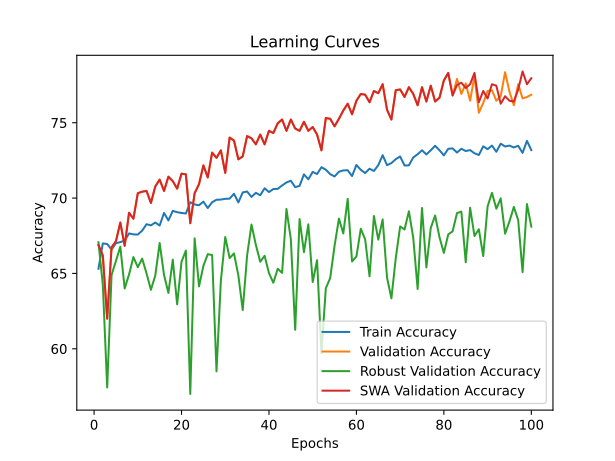

The table this chart was drawn from, first rows:
time; train_accuracy; train_loss; valid_accuracy; valid_loss; valid_accuracy_robust; valid_accuracy_swa; valid_accuracy_robust_swa
14,2206; 65,3059; 1,5057; 66,8828; 1,1868; 67,0690; 66,8828; 67,0690
28,1702; 66,9913; 1,2801; 66,1845; 0,9779; 64,2586; 66,1845; 64,2586
42,2124; 66,9538; 1,2681; 61,9950; 1,1557; 57,4310; 61,9950; 57,4310
56,4445; 66,5793; 1,2661; 66,7332; 0,9386; 64,8966; 66,7332; 64,8966
70,4983; 67,0037; 1,2457; 67,1322; 0,8846; 65,8276; 67,1322; 65,8276
84,4489; 67,0787; 1,2419; 68,3791; 1,0001; 66,7759; 68,3791; 66,7759
98,5474; 67,1785; 1,2394; 66,8329; 0,9102; 64,0000; 66,8329; 64,0000
112,6826; 67,6529; 1,2189; 69,0274; 0,8705; 64,9310; 69,0274; 64,9310
126,5238; 67,5905; 1,2145; 68,6284; 0,8748; 66,0862; 68,6284; 66,0862
140,6126; 67,5780; 1,2107; 70,3242; 0,8884; 65,4138; 70,3242; 65,4138
154,4649; 67,8402; 1,2074; 70,4239; 0,8269; 65,9828; 70,4239; 65,9828
167,2136; 68,2647; 1,2029; 70,4738; 0,8286; 65,0000; 70,4738; 65,0000
181,0535; 68,1898; 1,1921; 69,6758; 0,8283; 63,9138; 69,6758; 63,9138
195,0363; 68,3770; 1,1921; 70,7731; 0,7913; 64,8621; 70,7731; 64,8621
208,8279; 68,1773; 1,1957; 71,2219; 0,8300; 67,0172; 71,2219; 67,0172
222,6837; 69,0137; 1,1810; 70,4738; 0,8201; 64,8966; 70,4738; 64,8966
236,7729; 68,5144; 1,1863; 71,4214; 0,8344; 63,7069; 71,4214; 63,7069
250,8122; 69,1511; 1,1762; 71,1222; 0,7966; 65,9138; 71,1222; 65,9138
264,8790; 69,0637; 1,1714; 70,6234; 0,7999; 62,9483; 70,6234; 62,9483
279,1069; 69,0137; 1,1682; 71,6209; 0,8128; 65,7759; 71,6209; 65,7759
292,9758; 68,9763; 1,1672; 71,5711; 0,7755; 66,5172; 71,5711; 66,5172
307,1799; 69,7253; 1,1528; 68,3292; 0,8569; 57,0000; 68,3292; 57,0000
321,5199; 69,5755; 1,1577; 70,3242; 0,8117; 67,3276; 70,3242; 67,3276
335,1932; 69,5256; 1,1580; 70,9227; 0,8055; 64,1379; 70,9227; 64,1379
349,2558; 69,7628; 1,1532; 72,1696; 0,7811; 65,5000; 72,1696; 65,5000
363,1343; 69,3383; 1,1473; 71,3716; 0,7751; 66,2759; 71,3716; 66,2759
377,1694; 69,7253; 1,1462; 73,0175; 0,7480; 66,2241; 73,0175; 66,2241
391,3891; 69,8876; 1,1469; 72,6683; 0,7643; 58,5000; 72,6683; 58,5000
405,4438; 69,9001; 1,1350; 73,1671; 0,7473; 64,5172; 73,1671; 64,5172
419,4195; 69,9501; 1,1403; 71,6708; 0,7569; 67,4138; 71,6708; 67,4138
433,3694; 69,9625; 1,1445; 74,0150; 0,7522; 66,0172; 74,0150; 66,0172
447,2840; 70,2871; 1,1323; 73,8155; 0,7459; 66,3276; 73,8155; 66,3276
461,3227; 69,7129; 1,1433; 72,5686; 0,7640; 64,8621; 72,5686; 64,8621
475,4232; 70,3745; 1,1335; 72,7681; 0,7712; 62,5690; 72,7681; 62,5690
489,4259; 70,4370; 1,1294; 74,1147; 0,7315; 66,1897; 74,1147; 66,1897
503,5357; 70,0749; 1,1341; 73,9651; 0,7272; 68,2414; 73,9651; 68,2414
517,4811; 70,3496; 1,1301; 73,5661; 0,7304; 66,8966; 73,5661; 66,8966
531,4895; 70,1873; 1,1297; 74,2145; 0,7259; 65,7759; 74,2145; 65,7759
541,8941; 70,6492; 1,1242; 73,5661; 0,7447; 66,1724; 73,5661; 66,1724
556,0071; 70,3995; 1,1215; 74,4638; 0,7247; 65,0172; 74,4638; 65,0172
569,8285; 70,5993; 1,1209; 74,3142; 0,7564; 64,3793; 74,3142; 64,3793
583,8365; 70,6117; 1,1254; 74,9626; 0,7467; 65,3103; 74,9626; 65,3103
597,7987; 70,8365; 1,1220; 75,2120; 0,7145; 65,0345; 75,2120; 65,0345
611,7060; 71,0362; 1,1154; 74,4638; 0,7349; 69,2759; 74,4638; 69,2759
625,7526; 71,1486; 1,1139; 75,2120; 0,7212; 67,2759; 75,2120; 67,2759
640,0601; 70,7241; 1,1167; 74,6135; 0,7426; 61,2586; 74,6135; 61,2586
654,3154; 70,8115; 1,1123; 74,4638; 0,7388; 68,6034; 74,4638; 68,6034
668,3626; 71,5730; 1,0983; 75,0623; 0,7154; 66,4138; 75,0623; 66,4138
682,4571; 71,2484; 1,1115; 74,4638; 0,7130; 68,2586; 74,4638; 68,2586
696,4595; 71,7353; 1,1028; 74,7132; 0,7460; 64,4310; 74,7132; 64,4310
710,4201; 71,5980; 1,1065; 74,2145; 0,7493; 65,8793; 74,2145; 65,8793
724,3668; 72,0474; 1,0952; 73,1671; 0,7412; 59,7069; 73,1671; 59,7069
738,4704; 71,8851; 1,0967; 75,3117; 0,7271; 64,0172; 75,3117; 64,0172
752,2772; 71,5855; 1,0928; 75,2618; 0,7162; 64,6897; 75,2618; 64,6897
766,2210; 71,4357; 1,1003; 74,7631; 0,7049; 66,8276; 74,7631; 66,8276
780,3883; 71,7478; 1,0986; 75,2618; 0,7115; 68,6379; 75,2618; 68,6379
794,5276; 71,8352; 1,0914; 75,8105; 0,6815; 67,6552; 75,8105; 67,6552
808,6248; 71,8477; 1,0922; 76,2594; 0,6852; 69,9483; 76,2594; 69,9483
823,2747; 71,4607; 1,0960; 75,5611; 0,7076; 65,7931; 75,5611; 65,7931
837,2519; 72,1973; 1,0865; 76,4589; 0,6664; 66,1207; 76,4589; 66,1207
... 40 more rows
